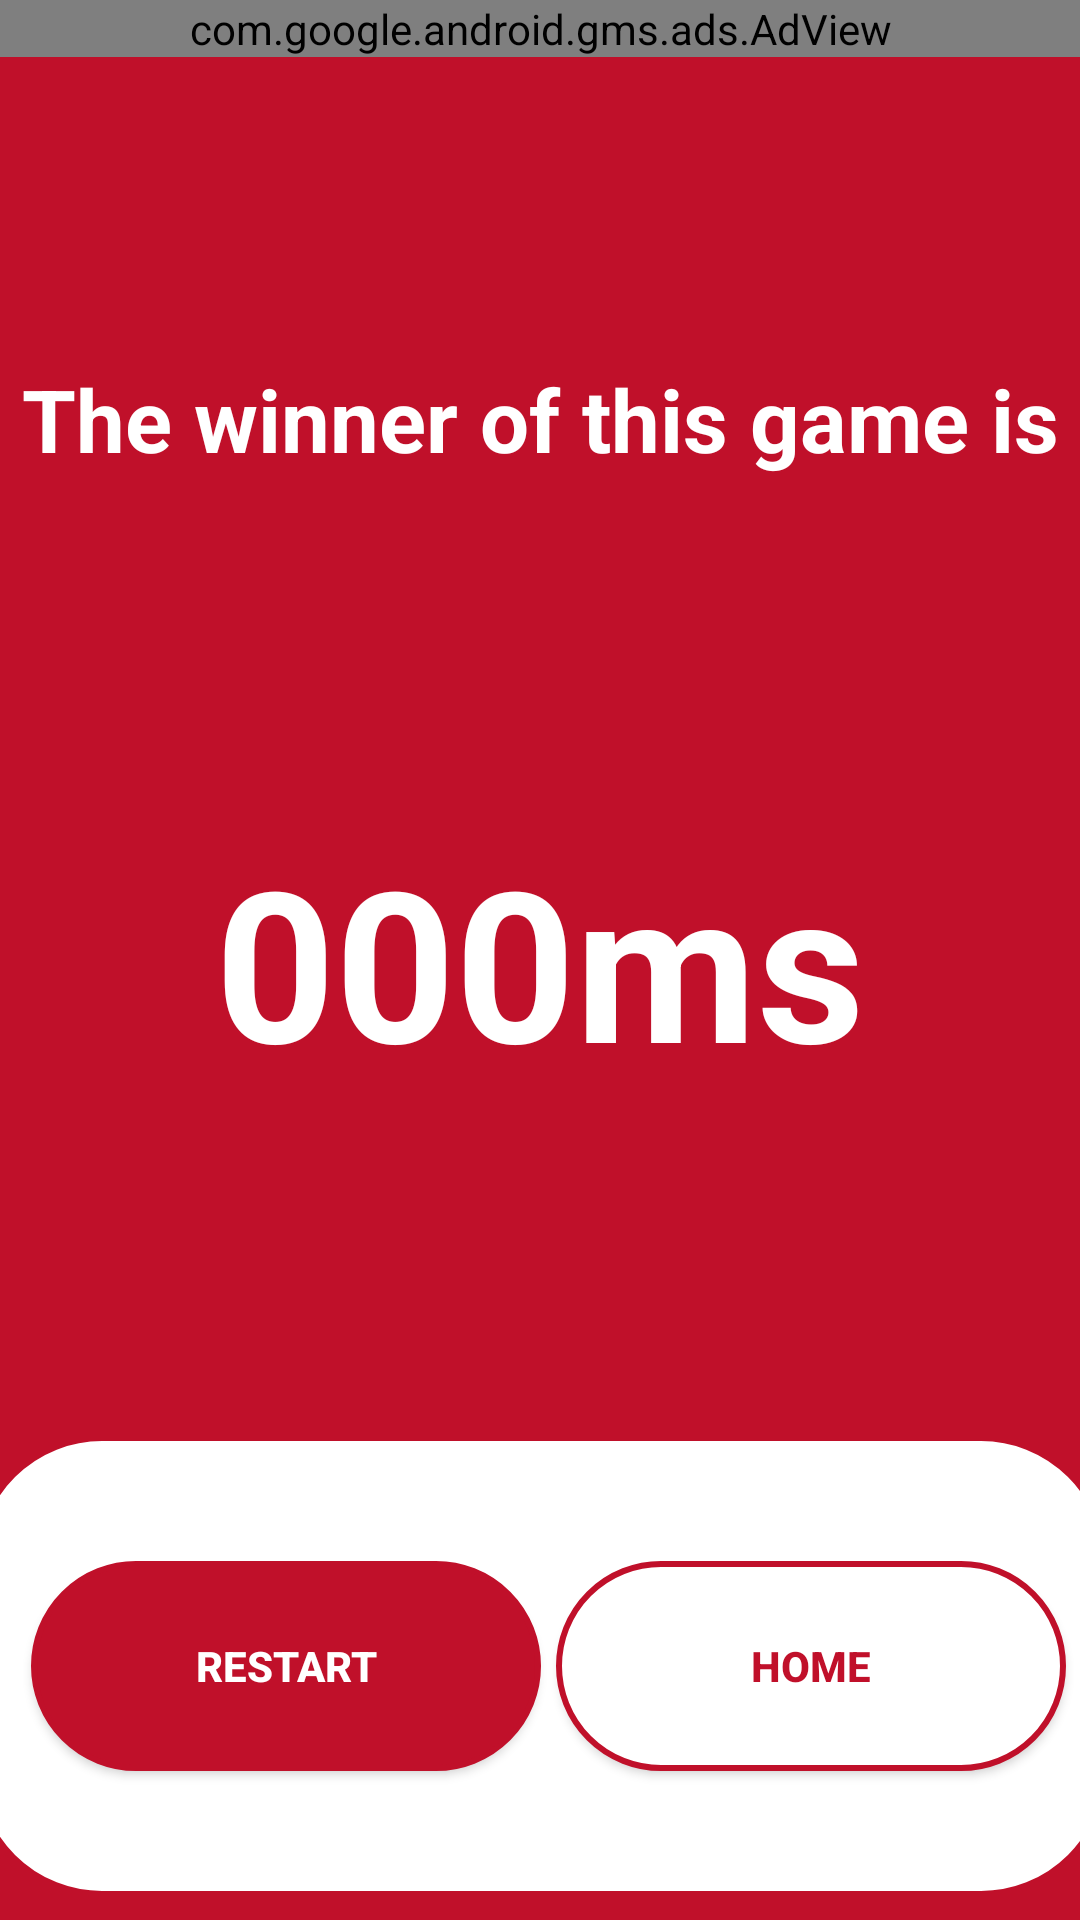

Write the Android layout XML for this screen, with the resource values it uses.
<!-- AndroidManifest.xml: application theme Theme.ClickGame -->
<!-- res/layout/activity_multi_max_score.xml -->
<?xml version="1.0" encoding="utf-8"?>
<androidx.constraintlayout.widget.ConstraintLayout xmlns:android="http://schemas.android.com/apk/res/android"
    xmlns:app="http://schemas.android.com/apk/res-auto"
    xmlns:tools="http://schemas.android.com/tools"
    android:layout_width="match_parent"
    android:layout_height="match_parent"
    tools:context="com.speedtest.clickgame.MaxScoreActivity"
    android:background="#c0102a">

    <com.google.android.gms.ads.AdView
        android:id="@+id/banner"
        android:layout_width="match_parent"
        android:layout_height="wrap_content"
        android:layout_alignParentBottom="true"
        android:layout_centerHorizontal="true"
        android:layout_gravity="center"
        app:adSize="SMART_BANNER"
        app:adUnitId="@string/banner"
        app:layout_constraintEnd_toEndOf="parent"
        app:layout_constraintStart_toStartOf="parent"
        app:layout_constraintTop_toTopOf="parent" />

    <TextView
        android:id="@+id/textView"
        android:layout_width="wrap_content"
        android:layout_height="wrap_content"
        android:gravity="center"
        android:text="@string/Winner"
        android:textColor="@color/white"
        android:textSize="29sp"
        android:textStyle="bold"
        app:layout_constraintBottom_toBottomOf="parent"
        app:layout_constraintEnd_toEndOf="parent"
        app:layout_constraintStart_toStartOf="parent"
        app:layout_constraintTop_toTopOf="parent"
        app:layout_constraintVertical_bias="0.20" />

    <TextView
        android:id="@+id/winner"
        android:layout_width="wrap_content"
        android:layout_height="wrap_content"
        android:fontFamily="@font/alfa_slab_one"
        android:textColor="@color/white"
        android:textSize="60sp"
        app:layout_constraintBottom_toBottomOf="parent"
        app:layout_constraintEnd_toEndOf="parent"
        app:layout_constraintStart_toStartOf="parent"
        app:layout_constraintTop_toTopOf="parent"
        app:layout_constraintVertical_bias="0.28" />

    <TextView
        android:textStyle="bold"
        android:textColor="@color/white"
        android:textSize="70sp"
        android:id="@+id/maxMS"
        android:layout_width="wrap_content"
        android:layout_height="wrap_content"
        android:text="@string/exScore"
        app:layout_constraintBottom_toBottomOf="parent"
        app:layout_constraintEnd_toEndOf="parent"
        app:layout_constraintStart_toStartOf="parent"
        app:layout_constraintTop_toTopOf="parent"
        app:layout_constraintVertical_bias="0.5" />





    <LinearLayout
        android:layout_width="375sp"
        android:layout_height="150sp"
        android:background="@drawable/radius_background"
        app:layout_constraintBottom_toBottomOf="parent"
        app:layout_constraintEnd_toEndOf="parent"
        app:layout_constraintHorizontal_bias="0.495"
        app:layout_constraintStart_toStartOf="parent"
        app:layout_constraintTop_toTopOf="parent"
        app:layout_constraintVertical_bias="0.98"
        android:orientation="horizontal"
        android:gravity="center">

        <androidx.appcompat.widget.AppCompatButton
            android:id="@+id/restartBtn"
            android:layout_width="170sp"
            android:layout_height="70sp"
            android:layout_margin="5sp"
            android:background="@drawable/main_solid_btn"
            android:text="@string/Restart"
            android:textColor="#fff"
            android:textStyle="bold" />

        <androidx.appcompat.widget.AppCompatButton
            android:id="@+id/homeBtn"
            android:layout_width="170sp"
            android:layout_height="70sp"
            android:background="@drawable/main_ghost_btn"
            android:text="@string/home"
            android:textColor="#c0102a"
            android:textStyle="bold" />
    </LinearLayout>


</androidx.constraintlayout.widget.ConstraintLayout>
<!-- resources referenced by this layout -->
<resources>
  <!-- drawable main_ghost_btn (drawable) -->
  <?xml version="1.0" encoding="utf-8"?>
  <shape xmlns:android="http://schemas.android.com/apk/res/android"
      android:shape="rectangle" android:padding = "10dp">
      <solid android:color="#fff" />
      <corners
          android:bottomLeftRadius="250dp"
          android:bottomRightRadius="250dp"
          android:topLeftRadius="250dp"
          android:topRightRadius="250dp" />
      <stroke
          android:width="2dp"
          android:color="#c0102a" />
  </shape>
  <!-- drawable main_solid_btn (drawable) -->
  <?xml version="1.0" encoding="utf-8"?>
  <shape xmlns:android="http://schemas.android.com/apk/res/android"
      android:shape="rectangle" android:padding = "10dp">
      <solid android:color="#c0102a" />
      <corners
          android:bottomLeftRadius="250dp"
          android:bottomRightRadius="250dp"
          android:topLeftRadius="250dp"
          android:topRightRadius="250dp" />
      <stroke
          android:width="2dp"
          android:color="#c0102a" />
  </shape>
  <!-- drawable radius_background (drawable) -->
  <?xml version="1.0" encoding="utf-8"?>
  <shape xmlns:android="http://schemas.android.com/apk/res/android"
      android:shape="rectangle" android:padding = "10dp">
      <solid android:color="#fff"></solid>
      <corners
          android:bottomLeftRadius="40dp"
          android:bottomRightRadius="40dp"
          android:topLeftRadius="40dp"
          android:topRightRadius="40dp"></corners>
      <stroke android:width="2dp"
          android:color="#fff"></stroke>
  </shape>
  <string name="Restart">Restart</string>
  <string name="Winner">The winner of this game is</string>
  <string name="banner">ca-app-pub-3126191506794881/1164279642</string>
  <string name="exScore">000ms</string>
  <string name="home">home</string>
  <style name="Theme.ClickGame" parent="Theme.MaterialComponents.DayNight.DarkActionBar">
          
          <item name="windowNoTitle">true</item>
          <item name="colorPrimary">@color/purple_500</item>
          <item name="colorPrimaryVariant">@color/purple_700</item>
          <item name="colorOnPrimary">@color/white</item>
          
          <item name="colorSecondary">@color/teal_200</item>
          <item name="colorSecondaryVariant">@color/teal_700</item>
          <item name="colorOnSecondary">@color/black</item>
          
          <item name="android:statusBarColor" tools:targetApi="l">?attr/colorPrimaryVariant</item>
          
      </style>
  <!-- not gathered from this repository: default colours our renderer supplied (Android Studio template values) -->
  <color name="purple_500">#FF6200EE</color>
  <color name="purple_700">#FF3700B3</color>
  <color name="teal_200">#FF03DAC5</color>
  <color name="teal_700">#FF018786</color>
  <color name="black">#FF000000</color>
  <color name="white">#FFFFFFFF</color>
</resources>
